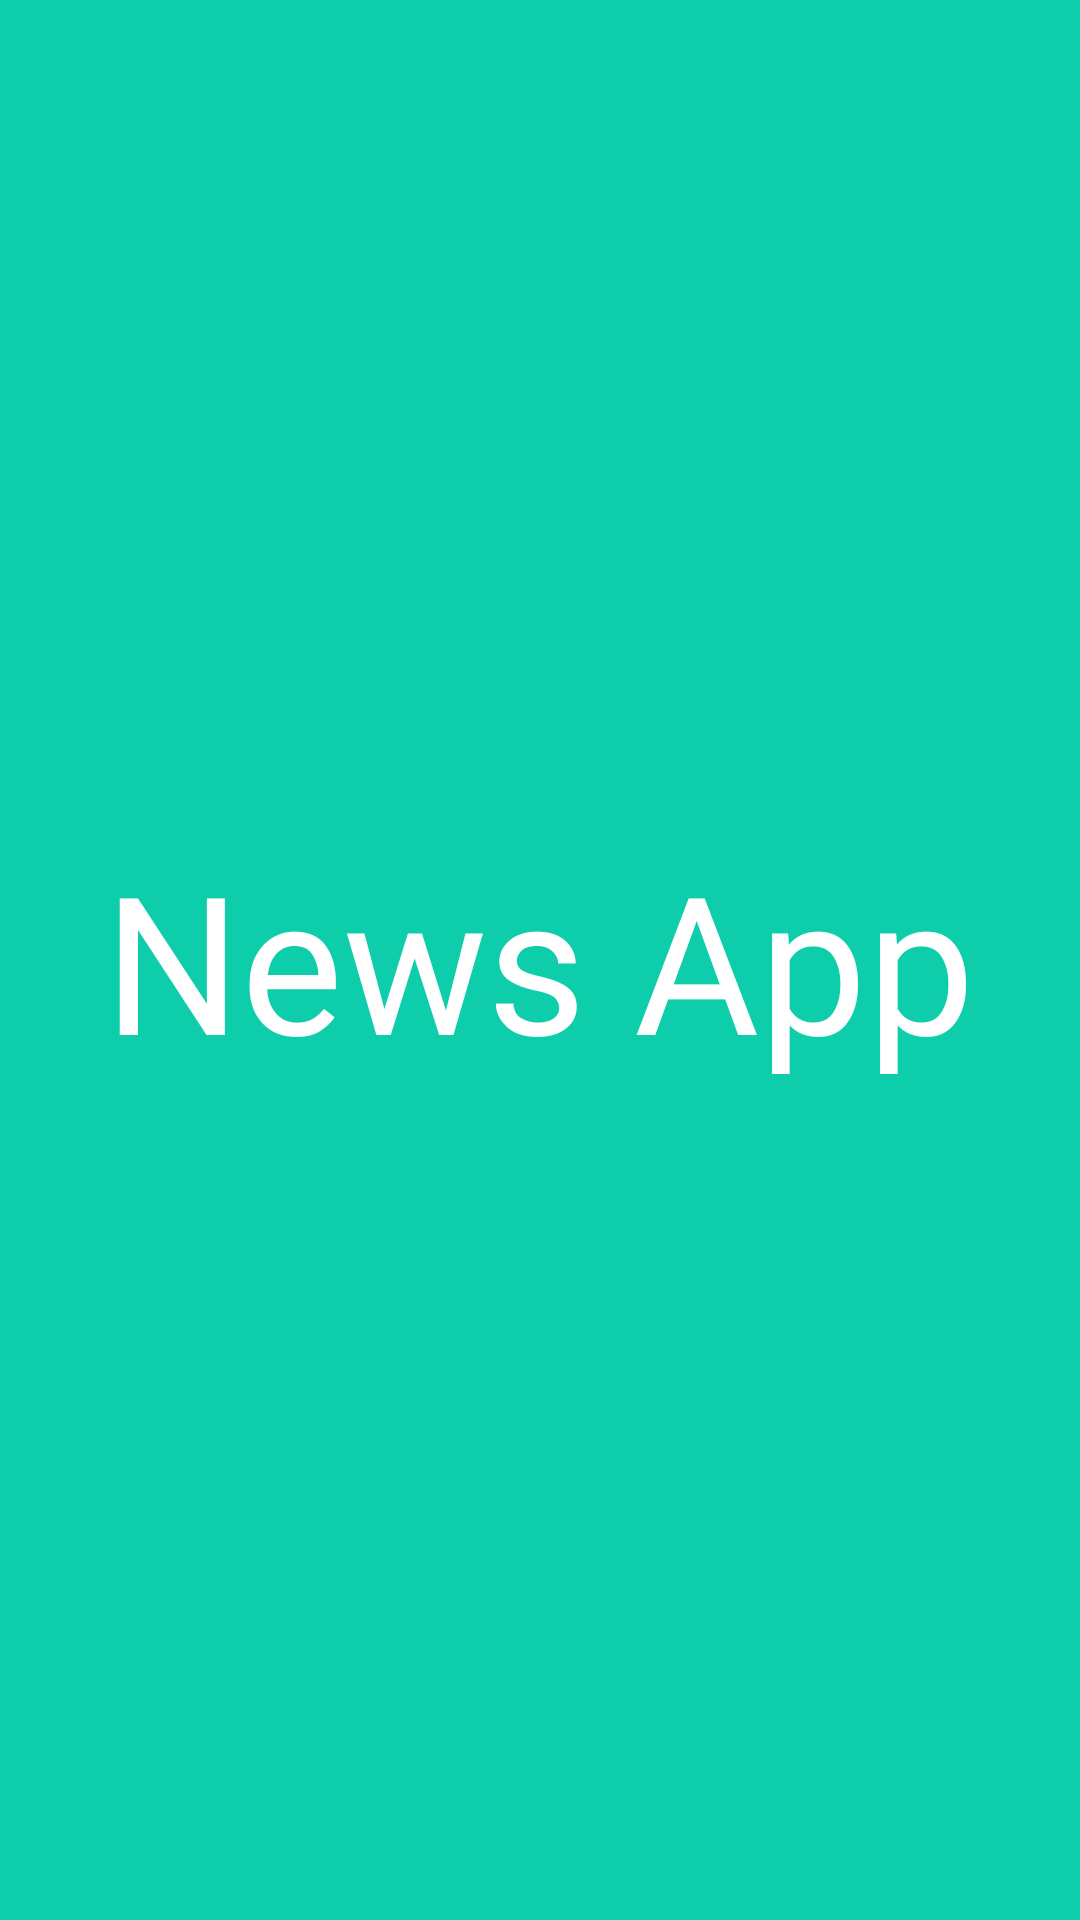

This screen was rendered from an Android layout file. Write that file and the resources it references.
<!-- AndroidManifest.xml: application theme Theme.NewsApplication -->
<!-- res/layout/fragment_splash.xml -->
<?xml version="1.0" encoding="utf-8"?>
<LinearLayout xmlns:android="http://schemas.android.com/apk/res/android"
    xmlns:tools="http://schemas.android.com/tools"
    android:layout_width="match_parent"
    android:layout_height="match_parent"
    android:background="@color/teal"
    android:gravity="center"
    tools:context=".ui.splash.SplashFragment">

    <TextView
        android:layout_width="wrap_content"
        android:layout_height="wrap_content"
        android:text="News App"
        android:textSize="64sp"
        android:textColor="@color/white"
        android:fontFamily="@font/arialroundedmtbold"/>


</LinearLayout>
<!-- resources referenced by this layout -->
<resources>
  <color name="teal">#0DCDAA</color>
  <color name="white">#FFFFFFFF</color>
  <style name="Theme.NewsApplication" parent="Theme.MaterialComponents.DayNight.NoActionBar">
          
          <item name="colorPrimary">@color/teal</item>
          <item name="colorPrimaryVariant">@color/purple_700</item>
          <item name="colorOnPrimary">@color/white</item>
          
          <item name="colorSecondary">@color/teal_200</item>
          <item name="colorSecondaryVariant">@color/teal_700</item>
          <item name="colorOnSecondary">@color/black</item>
          
          <item name="android:statusBarColor">?attr/colorPrimaryVariant</item>
          
      </style>
  <color name="purple_700">#FF3700B3</color>
  <color name="teal_200">#FF03DAC5</color>
  <color name="teal_700">#FF018786</color>
  <color name="black">#FF000000</color>
</resources>
